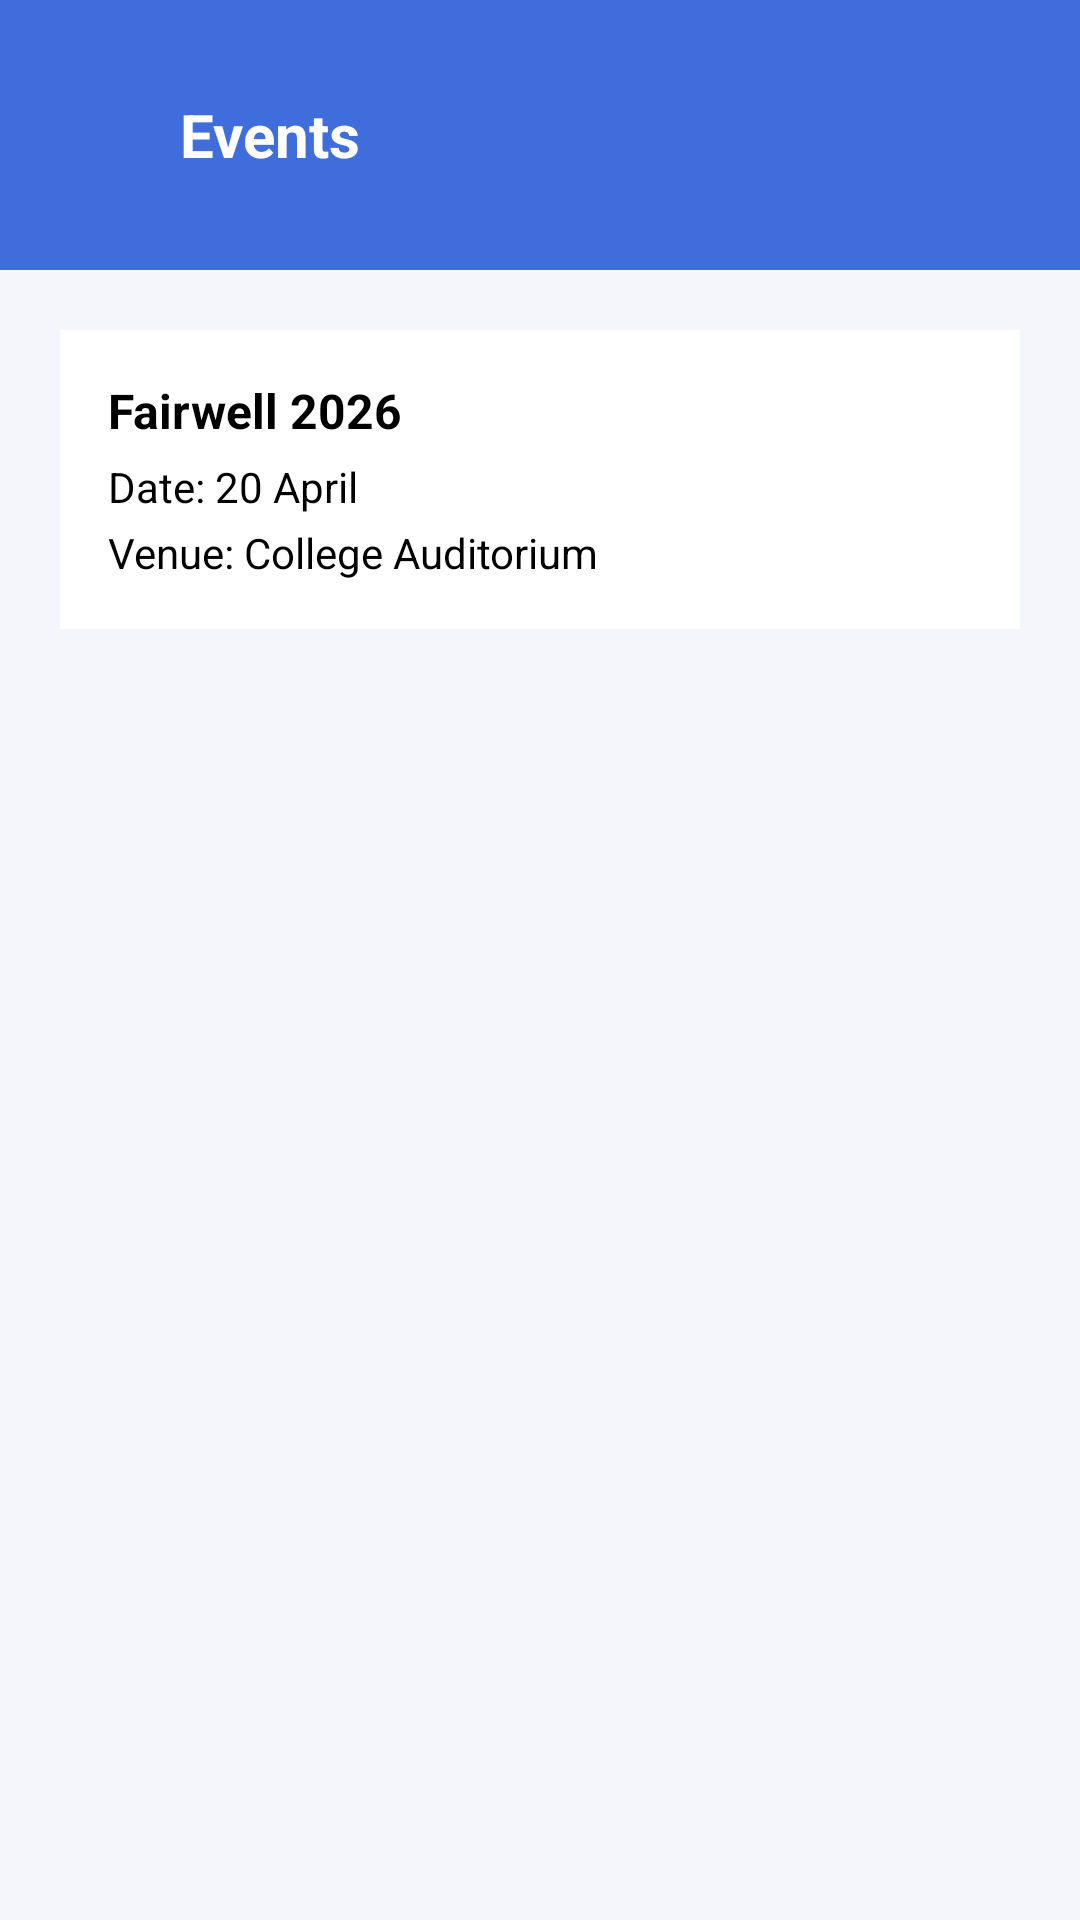

Layout XML and referenced resources for this Android screen:
<!-- AndroidManifest.xml: application theme Theme.CollegeServices -->
<!-- res/layout/fragment_events.xml -->
<?xml version="1.0" encoding="utf-8"?>
<androidx.constraintlayout.widget.ConstraintLayout
    xmlns:android="http://schemas.android.com/apk/res/android"
    xmlns:app="http://schemas.android.com/apk/res-auto"
    android:layout_width="match_parent"
    android:layout_height="match_parent"
    android:background="#F4F6FB">

    

    <LinearLayout
        android:id="@+id/header"
        android:layout_width="0dp"
        android:layout_height="90dp"
        android:background="#3F6EDC"
        android:orientation="horizontal"
        android:gravity="center_vertical"
        android:padding="16dp"
        app:layout_constraintTop_toTopOf="parent"
        app:layout_constraintStart_toStartOf="parent"
        app:layout_constraintEnd_toEndOf="parent">

        <ImageView
            android:id="@+id/backBtn"
            android:layout_width="24dp"
            android:layout_height="24dp"
            android:src="@drawable/ic_back"
            />

        <TextView
            android:text="Events"
            android:textColor="#FFFFFF"
            android:textSize="20sp"
            android:textStyle="bold"
            android:layout_marginStart="20dp"
            android:layout_width="wrap_content"
            android:layout_height="wrap_content"/>

    </LinearLayout>

    

    <LinearLayout
        android:layout_width="0dp"
        android:layout_height="wrap_content"
        android:orientation="vertical"
        android:background="@color/white"
        android:padding="16dp"
        android:layout_margin="20dp"
        app:layout_constraintTop_toBottomOf="@id/header"
        app:layout_constraintStart_toStartOf="parent"
        app:layout_constraintEnd_toEndOf="parent">

        <TextView
            android:text="Fairwell 2026"
            android:textColor="@color/black"
            android:textStyle="bold"
            android:textSize="16sp"
            android:layout_width="wrap_content"
            android:layout_height="wrap_content"/>

        <TextView
            android:text="Date: 20 April"
            android:textColor="@color/black"
            android:textSize="14sp"
            android:layout_marginTop="5dp"
            android:layout_width="wrap_content"
            android:layout_height="wrap_content"/>

        <TextView
            android:text="Venue: College Auditorium"
            android:textColor="@color/black"
            android:textSize="14sp"
            android:layout_marginTop="3dp"
            android:layout_width="wrap_content"
            android:layout_height="wrap_content"/>

    </LinearLayout>

</androidx.constraintlayout.widget.ConstraintLayout>
<!-- resources referenced by this layout -->
<resources>
  <color name="black">#FF000000</color>
  <color name="white">#FFFFFFFF</color>
  <style name="Theme.CollegeServices" parent="Base.Theme.CollegeServices" />
  <style name="Base.Theme.CollegeServices" parent="Theme.Material3.DayNight.NoActionBar">
          
          
      </style>
</resources>
